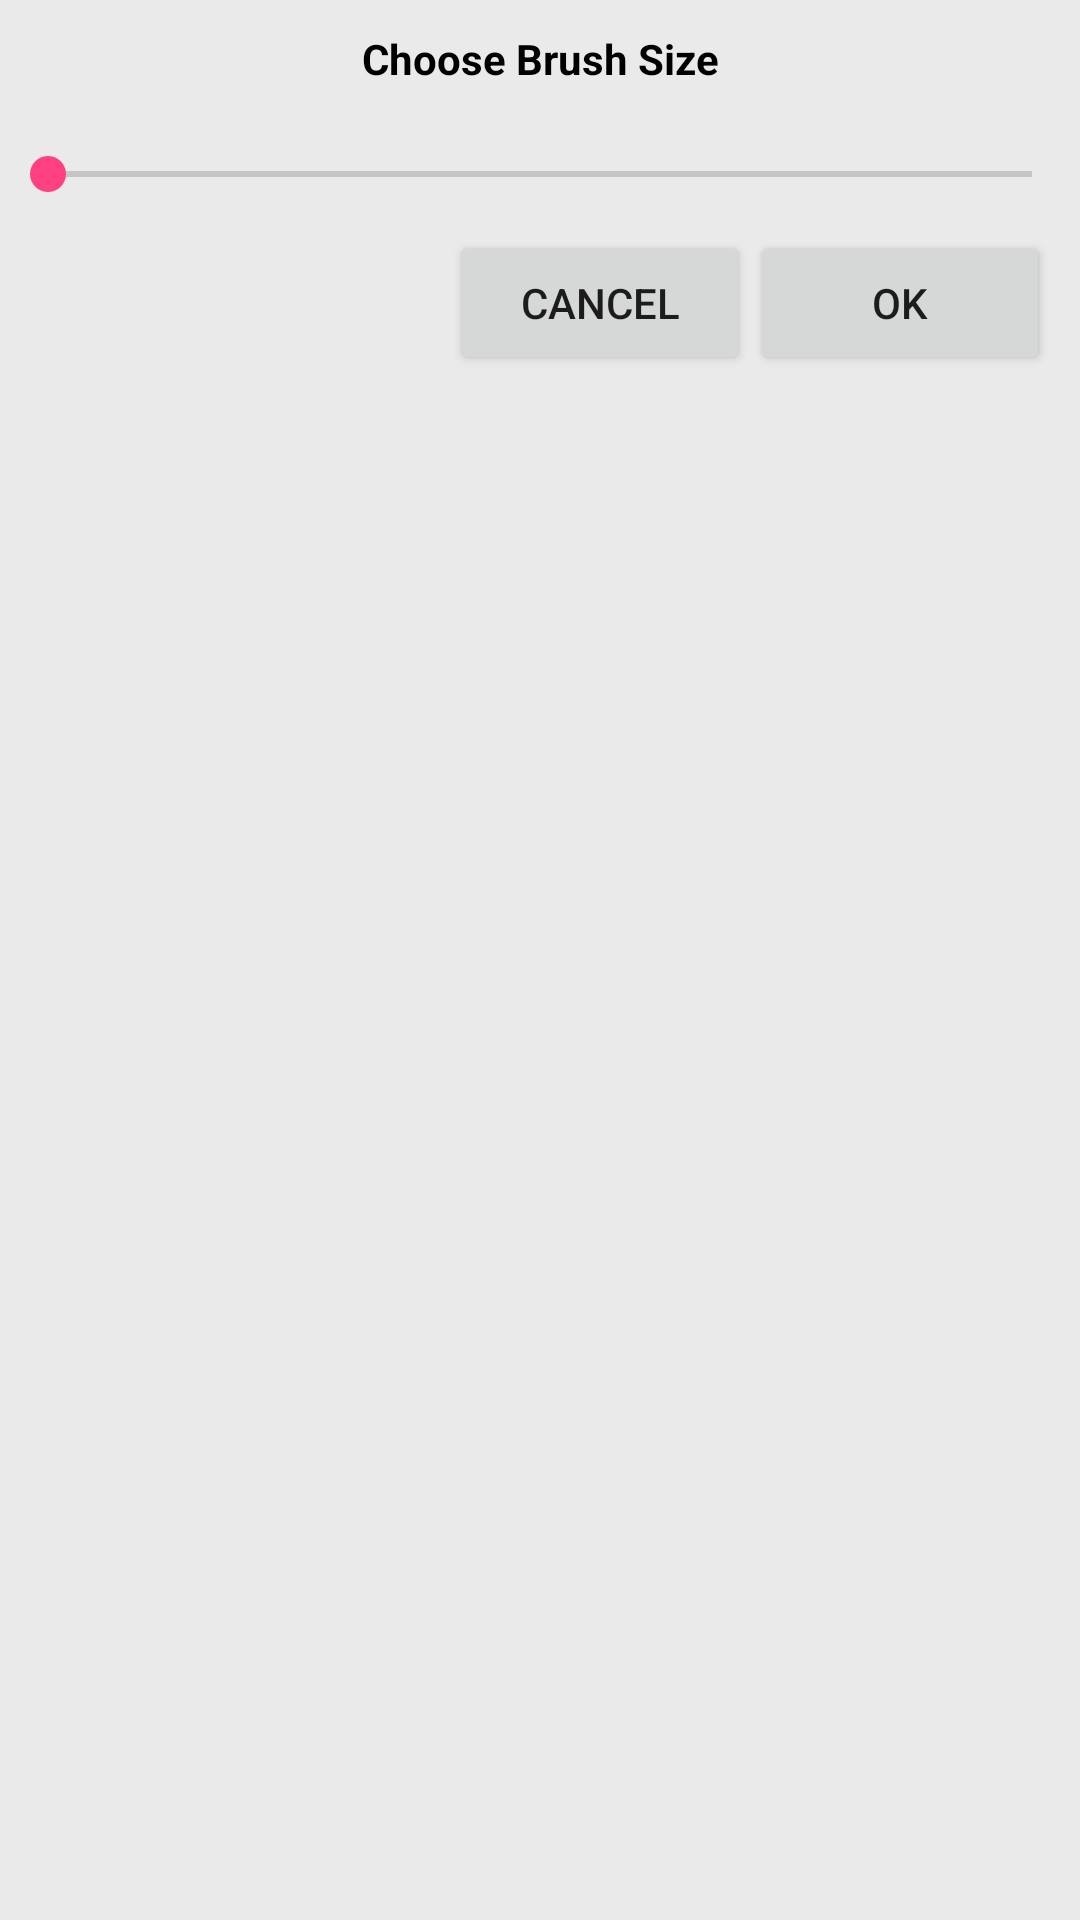

Here is an Android app screen rendered from its layout file. Give the layout XML and the strings, colors and styles it references.
<!-- AndroidManifest.xml: application theme AppTheme -->
<!-- res/layout/dialog_seek_bar.xml -->
<?xml version="1.0" encoding="utf-8"?>
<LinearLayout xmlns:android="http://schemas.android.com/apk/res/android"
    android:orientation="vertical" android:layout_width="match_parent"
    android:layout_height="wrap_content"
    android:background="#d9e9e8e8">

    <TextView
        android:layout_width="match_parent"
        android:layout_height="wrap_content"
        android:id="@+id/seekbar_text"
        android:layout_marginTop="10dp"
        android:gravity="center"
        android:text="Choose Brush Size"
        android:textColor="#000"
        android:textStyle="bold"
        />
    <SeekBar
        android:layout_width="match_parent"
        android:layout_height="wrap_content"
        android:layout_marginTop="20dp"
        android:id="@+id/seekbar"
        android:max="10"
        android:min="1"
        android:tag="Choose Brush Size"
        android:textAlignment="viewStart"
        android:tooltipText="Brush Size" />
    <LinearLayout
        android:layout_width="match_parent"
        android:layout_height="wrap_content"
        android:orientation="horizontal"
        android:gravity="end"
        android:layout_marginEnd="10dp"
        android:layout_marginBottom="10dp"
        android:layout_marginTop="10dp">

        <Button
            android:layout_width="100dp"
            android:layout_height="wrap_content"
            android:text="Cancel"
            android:id="@+id/cancel"/>

        <Button
            android:layout_width="100dp"
            android:layout_height="wrap_content"
            android:text="Ok"
            android:id="@+id/ok"/>

    </LinearLayout>


</LinearLayout>
<!-- resources referenced by this layout -->
<resources>
  <style name="AppTheme" parent="Theme.AppCompat.Light.DarkActionBar">
          <item name="colorPrimary">@color/colorPrimary</item>
          <item name="colorPrimaryDark">@color/colorPrimaryDark</item>
          <item name="colorAccent">@color/colorAccent</item>
      </style>
  <color name="colorPrimary">#2eb2ff</color>
  <color name="colorPrimaryDark">#969696</color>
  <color name="colorAccent">#FF4081</color>
</resources>
